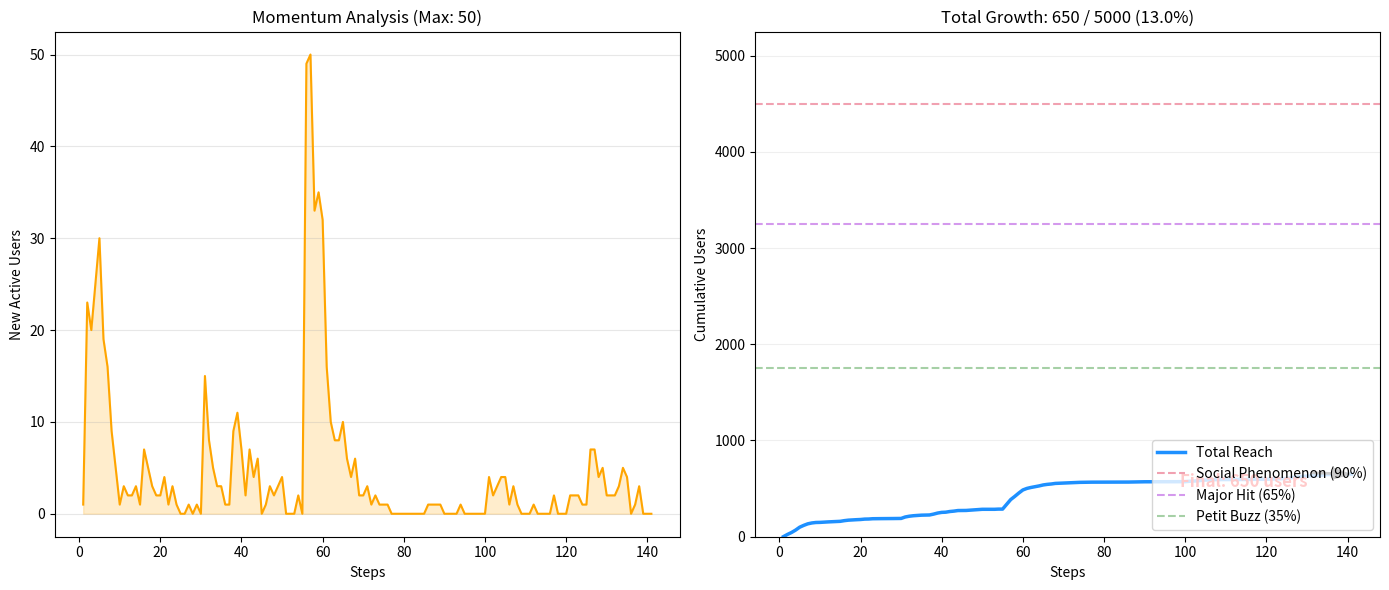

Write Python code to recreate this figure.
import random
import matplotlib.pyplot as plt
import numpy as np

# --- 1. 黄金バランス・パラメータ (計算テストのロジックを完全移植) ---
POPULATION = 5000
IMPACT = random.uniform(0.70, 0.92)      
THRESHOLD_AVG = random.uniform(0.35, 0.45) 

INITIAL_DECAY_PERCENT = random.uniform(0.09, 0.12) 
DECAY_PERCENT = INITIAL_DECAY_PERCENT
DECAY_MIN_BASE = 0.035 

BASE_VIEW_RATE = 0.004
REVIVAL_PROB = random.uniform(0.04, 0.07)
revival_success_count = 0

# --- 2. 初期化 ---
user_thresholds = np.sort(np.random.normal(THRESHOLD_AVG, 0.15, POPULATION))
user_interests = np.random.uniform(0.5, 2.0, POPULATION)
active_users = set()
active_users.add(random.randint(0, POPULATION-1))

steps, new_posts_history, total_posts_history = [1], [1], [1]
freshness = 1.0 
max_momentum = 0
revival_logs = []

def get_status_bar(percent, width=20):
    filled = int(width * percent / 100)
    return "[" + "█" * filled + "░" * (width - filled) + "]"

print("\n" + "🚀 トレンドシミュレーター：黄金バランス統合版 開始 ".center(75, "="))

# --- 3. メインループ ---
step = 1
while True:
    step += 1
    new_posts = 0
    current_reach_p = (len(active_users) / POPULATION) * 100
    
    resistance = 1.0
    if current_reach_p > 20: resistance += (current_reach_p - 20) * 0.008
    if current_reach_p > 60: resistance += (current_reach_p - 60) * 0.02
        
    decay_min = max(0.025, DECAY_MIN_BASE - (revival_success_count * 0.003))
    current_decay = min(0.35, DECAY_PERCENT * resistance)
    
    peer_pressure = 1.0
    if current_reach_p > 75:
        peer_pressure = 1.0 + (current_reach_p - 75) * 0.12
        
    prev_momentum = new_posts_history[-1] * 0.01
    dynamic_view_rate = min(0.09, BASE_VIEW_RATE * (1 + prev_momentum))
    
    for i in range(POPULATION):
        if i not in active_users:
            if random.random() < (dynamic_view_rate * user_interests[i]):
                luck = random.uniform(-0.05, 0.05)
                effective_impact = IMPACT * max(0.25, (1.0 - (current_reach_p / 350))) * peer_pressure
                
                if (effective_impact * freshness) + luck > user_thresholds[i]:
                    active_users.add(i)
                    new_posts += 1
    
    if new_posts > max_momentum: max_momentum = new_posts
    steps.append(step)
    new_posts_history.append(new_posts)
    total_posts_history.append(len(active_users))

    revival_occurred = False
    if random.random() < REVIVAL_PROB:
        quality = random.uniform(0.05, 0.6)
        freshness = min(1.0, freshness + max(0.2, quality))
        
        if quality > 0.15:
            revival_success_count += 1
            DECAY_PERCENT = max(decay_min, DECAY_PERCENT - 0.012)
            BASE_VIEW_RATE = min(0.018, BASE_VIEW_RATE + 0.0018)
        
        revival_type = "🔥好意的" if quality > 0.3 else "☁️並み"
        revival_logs.append({"step": step, "type": revival_type, "reach": current_reach_p})
        revival_occurred = True

    freshness *= (1.0 - current_decay)
    
    if step % 10 == 0 or revival_occurred:
        rev_tag = f" ★再燃({revival_type})" if revival_occurred else ""
        print(f"Step {step:3} | {get_status_bar(current_reach_p)} {current_reach_p:5.1f}% | 新規: {new_posts:3}{rev_tag}")
    
    if len(active_users) >= POPULATION:
        reason = "市場完全制覇（社会現象）"
        break
    if step > 20 and (freshness < 0.025 or (new_posts == 0 and step > 140)):
        reason = "沈静化"
        break
    if step > 2500:
        reason = "時間切れ"
        break

# --- 4. 最終レポート ---
final_count = len(active_users)
print("\n" + "■" * 75)
print(f" 📊 トレンド深層レポート ".center(75, "■"))
print("■" * 75)
print(f" ● 最終到達人数 : {final_count}人 / {POPULATION}人 ({current_reach_p:.1f}%)")
print(f" ● 寿命         : {step} ステップ")
print(f" ● 終了原因     : {reason}")

if current_reach_p < 10: res = "不発"
elif current_reach_p < 35: res = "局地流行"
elif current_reach_p < 65: res = "プチバズ"
elif current_reach_p < 90: res = "ヒット"
else: res = "社会現象"
print(f" ● 最終格付     : 【{res}】")
print("■" * 75 + "\n")

# --- 5. グラフ描画 ---
plt.figure(figsize=(14, 6))

# 左グラフ：勢いの推移
plt.subplot(1, 2, 1)
plt.plot(steps, new_posts_history, color='orange', label='New Users per Step')
plt.fill_between(steps, new_posts_history, color='orange', alpha=0.2)
plt.title(f"Momentum Analysis (Max: {max_momentum})")
plt.xlabel("Steps")
plt.ylabel("New Active Users")
plt.grid(axis='y', alpha=0.3)

# 右グラフ：累計到達（人数を明記）
plt.subplot(1, 2, 2)
plt.plot(steps, total_posts_history, color='dodgerblue', linewidth=2.5, label='Total Reach')
# 到達人数を強調表示
plt.annotate(f'Final: {final_count} users', 
             xy=(steps[-1], total_posts_history[-1]), 
             xytext=(steps[-1]*0.7, total_posts_history[-1]*0.8),
             arrowprops=dict(facecolor='black', shrink=0.05, width=1, headwidth=8),
             fontsize=12, fontweight='bold', color='red')

plt.axhline(y=POPULATION * 0.9, color='crimson', linestyle='--', alpha=0.4, label='Social Phenomenon (90%)')
plt.axhline(y=POPULATION * 0.65, color='darkviolet', linestyle='--', alpha=0.4, label='Major Hit (65%)')
plt.axhline(y=POPULATION * 0.35, color='forestgreen', linestyle='--', alpha=0.4, label='Petit Buzz (35%)')

plt.title(f"Total Growth: {final_count} / {POPULATION} ({current_reach_p:.1f}%)")
plt.xlabel("Steps")
plt.ylabel("Cumulative Users")
plt.ylim(0, POPULATION * 1.05)
plt.legend(loc='lower right')
plt.grid(axis='y', alpha=0.2)

plt.tight_layout()
plt.show()
